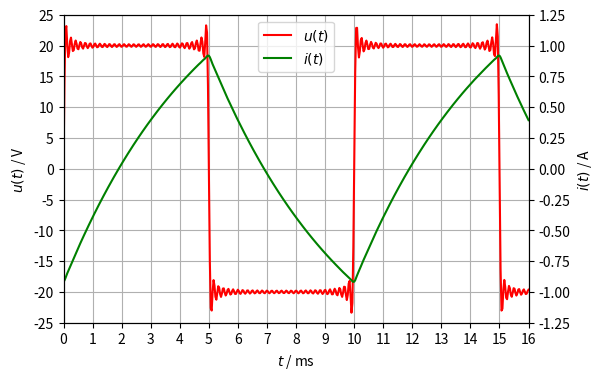
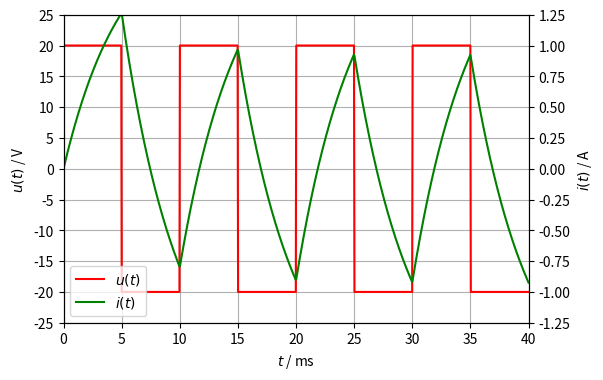
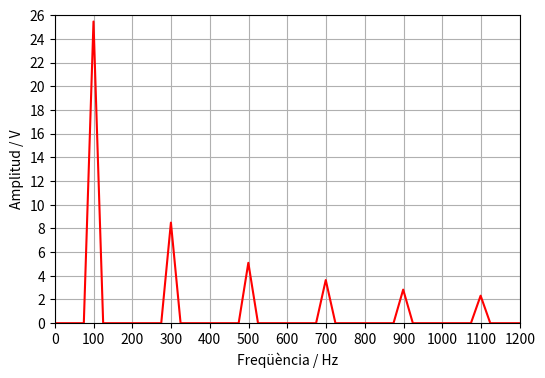

Python code for these plots, in order:
import numpy as np
import matplotlib.pyplot as plt

T = 10e-3  # s
U = 20  # V
R = 10  # Ω
L = 50e-3  # H

ω = 2*np.pi/T  # rad/s
k = np.arange(1, 60, 2)  # 1, 3, 5, ..., 59
U_k = 4*U/np.pi/k
Z_k = R + k*ω*L*1j
φ_k = np.angle(Z_k)
I_k = U_k/np.abs(Z_k)

I = np.sqrt(np.sum(I_k**2/2))
P = R*I**2
print(f'I = {I:.4f} A')
print(f'P = {P:.2f} W')
P = np.sum(U_k*I_k/2*np.cos(φ_k))
print(f'P = {P:.2f} W')

t = np.linspace(0, 16e-3, 500)  # s
u = np.empty_like(t)
i = np.empty_like(t)
for j, temps in enumerate(t):
    u[j] = np.sum(U_k * np.sin(k * ω * temps))
    i[j] = np.sum(I_k * np.sin(k * ω * temps - φ_k))

fig, ax1 = plt.subplots(figsize=(6, 4))
ax1.set_xlim(0, 16)
ax1.set_xticks(np.arange(0, 16.1, 1))
ax1.set_ylim(-25, 25)
ax1.set_yticks(np.arange(-25, 26, 5))
ax1.grid()
ax1.set_ylabel(r'$u(t)$ / V')
ax1.set_xlabel(r'$t$ / ms')
ax1.plot(t*1000, u, 'red', label=r'$u(t)$')
ax2 = ax1.twinx()
ax2.set_ylim(-1.25, 1.25)
ax2.set_yticks(np.arange(-1.25, 1.3, 0.25))
ax2.set_ylabel(r'$i(t)$ / A')
ax2.plot(t*1000, i, 'green', label=r'$i(t)$')
fig.legend(loc='upper center', bbox_to_anchor=(0.5,1), bbox_transform=ax1.transAxes)
plt.show()

t = np.linspace(0, 0.040, 1000)  # s
t_1 = 0.005  # s
t_2 = 0.010  # s
t_3 = 0.015  # s
t_4 = 0.020  # s
t_5 = 0.025  # s
t_6 = 0.030  # s
t_7 = 0.035  # s

def i_L(t, I, E, R, L):
    τ = L/R
    return E/R - (E/R - I)*np.exp(-t/τ)

def u(t, E):
    return E*np.ones_like(t)

i_1 = i_L(t[t <= t_1], 0, U, R, L)
I_1 = i_L(t_1, 0, U, R, L)
u_1 = u(t[t <= t_1], U)
i_2 = i_L(t[(t > t_1) & (t <= t_2)] - t_1, I_1, -U, R, L)
I_2 = i_L(t_2 - t_1, I_1, -U, R, L)
u_2 = u(t[(t > t_1) & (t <= t_2)] - t_1, -U)
i_3 = i_L(t[(t > t_2) & (t <= t_3)] - t_2, I_2, U, R, L)
I_3 = i_L(t_3 - t_2, I_2, U, R, L)
u_3 = u(t[(t > t_2) & (t <= t_3)] - t_2, U)
i_4 = i_L(t[(t > t_3) & (t <= t_4)] - t_3, I_3, -U, R, L)
I_4 = i_L(t_4 - t_3, I_3, -U, R, L)
u_4 = u(t[(t > t_3) & (t <= t_4)] - t_3, -U)
i_5 = i_L(t[(t > t_4) & (t <= t_5)] - t_4, I_4, U, R, L)
I_5 = i_L(t_5 - t_4, I_4, U, R, L)
u_5 = u(t[(t > t_4) & (t <= t_5)] - t_4, U)
i_6 = i_L(t[(t > t_5) & (t <= t_6)] - t_5, I_5, -U, R, L)
I_6 = i_L(t_6 - t_5, I_5, -U, R, L)
u_6 = u(t[(t > t_5) & (t <= t_6)] - t_5, -U)
i_7 = i_L(t[(t > t_6) & (t <= t_7)] - t_6, I_6, U, R, L)
I_7 = i_L(t_7 - t_6, I_6, U, R, L)
u_7 = u(t[(t > t_6) & (t <= t_7)] - t_6, U)
i_8 = i_L(t[t > t_7] - t_7, I_7, -U, R, L)
u_8 = u(t[t > t_7] - t_7, -U)
u_total = np.concatenate((u_1, u_2, u_3, u_4, u_5, u_6, u_7, u_8))
i_L_total = np.concatenate((i_1, i_2, i_3, i_4, i_5, i_6, i_7, i_8))

fig, ax1 = plt.subplots(figsize=(6, 4))
ax1.set_xlim(0, 40)
ax1.set_xticks(np.arange(0, 41, 5))
ax1.set_ylim(-25, 25)
ax1.set_yticks(np.arange(-25, 26, 5))
ax1.grid()
ax1.set_ylabel(r'$u(t)$ / V')
ax1.set_xlabel(r'$t$ / ms')
ax1.plot(t*1000, u_total, 'red', label=r'$u(t)$')
ax2 = ax1.twinx()
ax2.set_ylim(-1.25, 1.25)
ax2.set_yticks(np.arange(-1.25, 1.3, 0.25))
ax2.set_ylabel(r'$i(t)$ / A')
ax2.plot(t*1000, i_L_total, 'green', label=r'$i(t)$')
fig.legend(loc='lower left', bbox_to_anchor=(0,0), bbox_transform=ax1.transAxes)
plt.show()

fsample_inv = t[1] - t[0]
j = len(t)
freq = np.fft.rfftfreq(j, fsample_inv)
F_u_total = np.fft.rfft(u_total)
spectrum_u_total = 2 / j * np.abs(F_u_total[:j // 2])

fig, ax = plt.subplots(figsize=(6, 4))
ax.set_xlim(0, 1200)
ax.set_xticks(np.arange(0, 1201, 100))
ax.set_ylim(0, 26)
ax.set_yticks(np.arange(0, 27, 2))
ax.grid()
ax.set_ylabel(r'Amplitud / V')
ax.set_xlabel(r'Freqüència / Hz')
ax.plot(freq[:j // 2], spectrum_u_total, 'red')
plt.show()
